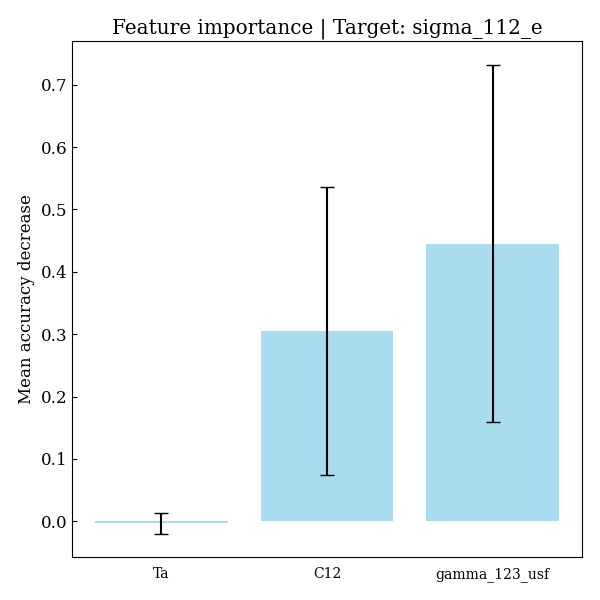

Data behind this chart, as committed beside it:
feature, importances, std_dev
Ta, -0.003588, 0.01676
C12, 0.3046, 0.2308
gamma_123_usf, 0.4451, 0.2867
